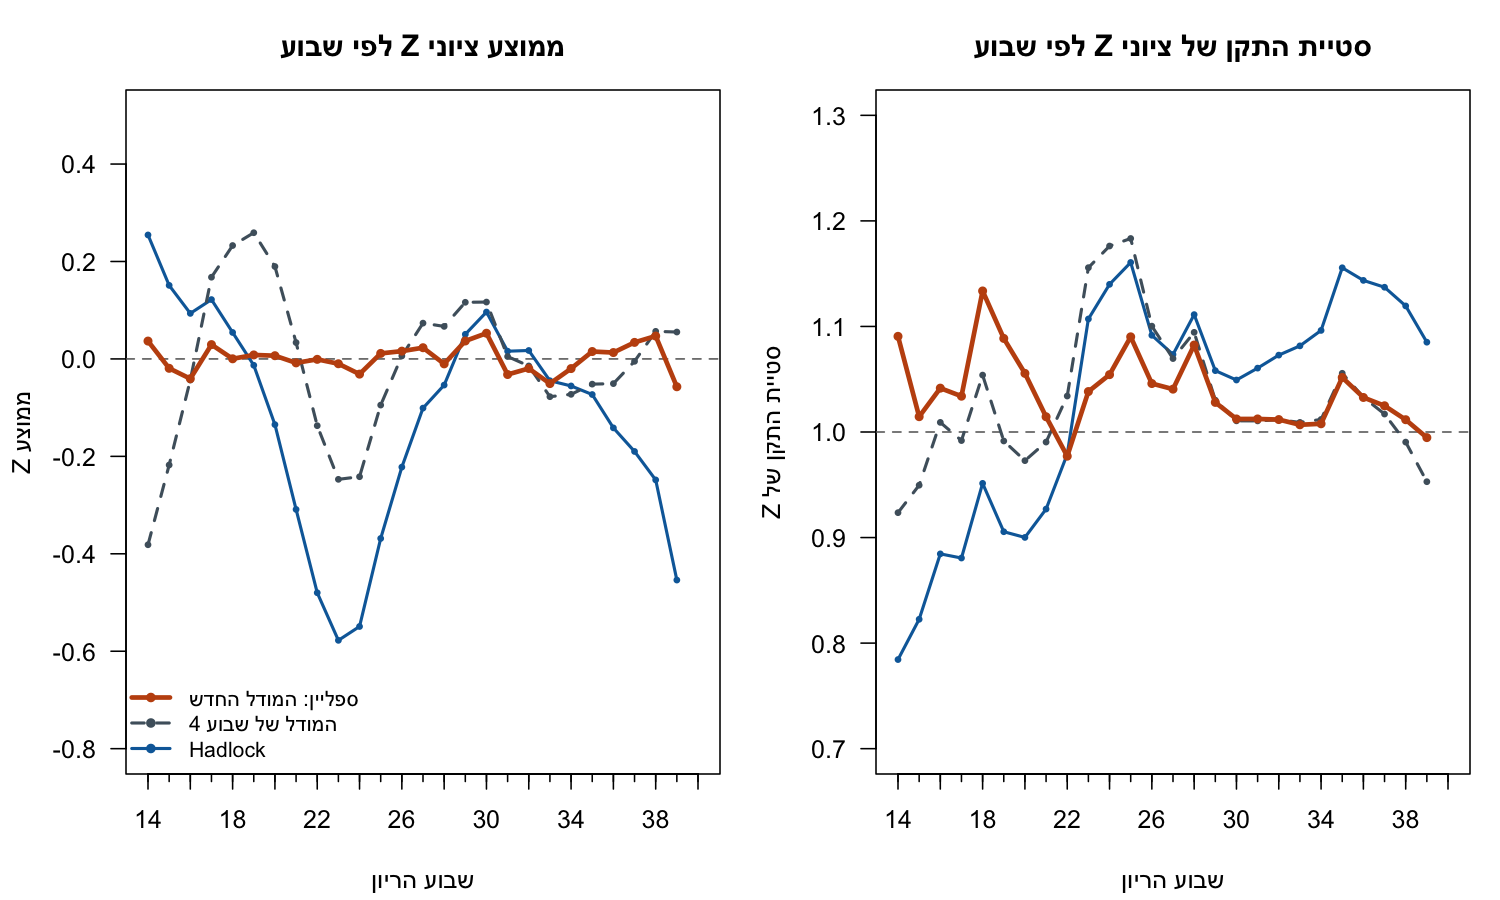

Source data for this figure (header and first rows):
week, n, mean_z_spline, sd_z_spline, pct_within_spline, mean_z_rule, sd_z_rule, pct_within_rule, mean_z_line, sd_z_line, pct_within_line, mean_z_week4, sd_z_week4, pct_within_week4, mean_z_hadlock, sd_z_hadlock, pct_within_hadlock
14, 787, 0.03665, 1.091, 88.69, 0.03686, 1.081, 88.95, 0.03431, 0.9412, 91.74, -0.3814, 0.9236, 90.09, 0.2545, 0.7844, 94.79
15, 963, -0.01928, 1.015, 91.8, -0.01941, 1.022, 91.8, -0.0185, 0.9716, 91.9, -0.2178, 0.9496, 92, 0.151, 0.8226, 95.22
16, 941, -0.04059, 1.042, 89.37, -0.04096, 1.05, 89.37, -0.04009, 1.03, 90.97, -0.0434, 1.009, 91.07, 0.09346, 0.8845, 94.37
17, 1052, 0.0294, 1.034, 88.59, 0.02939, 1.036, 88.78, 0.02854, 1.012, 91.35, 0.1677, 0.9919, 91.06, 0.1218, 0.8806, 92.97
18, 849, 0.000264, 1.134, 87.99, 0.0003636, 1.126, 88.1, 0.0005976, 1.076, 88.57, 0.2328, 1.054, 88.69, 0.05432, 0.9513, 92.11
19, 1082, 0.008182, 1.089, 88.45, 0.008081, 1.075, 88.91, 0.007604, 1.01, 91.13, 0.2591, 0.9915, 90.39, -0.01304, 0.9055, 93.62
20, 2302, 0.006615, 1.056, 89.66, 0.006567, 1.045, 90.18, 0.006272, 0.9892, 91.49, 0.1897, 0.9729, 90.62, -0.1349, 0.9001, 93.79
21, 3077, -0.008118, 1.014, 90.22, -0.008045, 1.018, 90.22, -0.007617, 1.006, 90.25, 0.03361, 0.9905, 91.29, -0.3089, 0.927, 90.87
22, 2177, -0.0008576, 0.9771, 91.41, -0.0008672, 0.9952, 91.41, -0.0008353, 1.048, 89.21, -0.137, 1.034, 88.7, -0.4799, 0.979, 88.29
23, 1246, -0.009888, 1.038, 89.41, -0.01003, 1.056, 89.17, -0.01135, 1.171, 84.91, -0.2472, 1.156, 84.59, -0.5776, 1.107, 82.83
24, 823, -0.03121, 1.054, 88.7, -0.03109, 1.052, 89.19, -0.03516, 1.19, 87.12, -0.2418, 1.176, 84.2, -0.5492, 1.14, 83.11
25, 720, 0.01128, 1.09, 87.78, 0.01119, 1.061, 89.58, 0.01276, 1.197, 85.69, -0.09474, 1.183, 85.14, -0.3685, 1.161, 85.28
26, 794, 0.01596, 1.046, 88.92, 0.01537, 1.005, 89.8, 0.01727, 1.111, 86.52, 0.006062, 1.1, 87.66, -0.222, 1.092, 87.66
27, 894, 0.023, 1.041, 89.37, 0.02217, 1.004, 90.6, 0.0239, 1.078, 88.7, 0.07348, 1.07, 88.81, -0.1009, 1.073, 89.04
28, 1135, -0.01016, 1.082, 87.67, -0.01006, 1.062, 87.67, -0.01026, 1.102, 86.78, 0.06677, 1.094, 86.87, -0.05367, 1.111, 86.52
29, 1520, 0.03684, 1.028, 88.82, 0.03682, 1.028, 88.82, 0.03714, 1.036, 88.62, 0.1162, 1.03, 88.68, 0.05056, 1.058, 88.03
30, 2221, 0.05275, 1.012, 89.73, 0.05342, 1.025, 88.52, 0.0529, 1.015, 89.19, 0.1167, 1.011, 89.19, 0.09626, 1.049, 88.34
31, 2647, -0.032, 1.012, 89.88, -0.03254, 1.029, 89.69, -0.03205, 1.014, 89.88, 0.004934, 1.011, 90.67, 0.01584, 1.061, 88.82
32, 2790, -0.01959, 1.012, 89.89, -0.01985, 1.026, 88.82, -0.01964, 1.014, 89.35, -0.01443, 1.012, 89.89, 0.01732, 1.073, 87.49
33, 2351, -0.05062, 1.007, 90.17, -0.05096, 1.014, 89.75, -0.05081, 1.011, 89.79, -0.07751, 1.009, 89.28, -0.04477, 1.082, 87.49
34, 2144, -0.01981, 1.008, 89.6, -0.01976, 1.007, 89.74, -0.0199, 1.012, 89.18, -0.07268, 1.012, 89.69, -0.05546, 1.096, 87.27
35, 2085, 0.0152, 1.052, 88.78, 0.01504, 1.042, 89.06, 0.01524, 1.055, 88.49, -0.05176, 1.056, 88.06, -0.07306, 1.156, 85.47
36, 2317, 0.01309, 1.033, 89.17, 0.01294, 1.019, 89.21, 0.01314, 1.032, 89.17, -0.05069, 1.033, 89.12, -0.1416, 1.144, 85.41
37, 2454, 0.03395, 1.025, 89.2, 0.0335, 1.012, 89.24, 0.03366, 1.015, 89.69, -0.004926, 1.017, 89.16, -0.1899, 1.137, 85.09
38, 2311, 0.04696, 1.012, 90.52, 0.04659, 1.007, 90.83, 0.04607, 0.9879, 91.26, 0.05661, 0.9904, 91.69, -0.2483, 1.119, 86.28
39, 2059, -0.05712, 0.9947, 90.14, -0.05791, 1.012, 89.27, -0.05461, 0.9472, 91.65, 0.05521, 0.9529, 90.72, -0.4539, 1.085, 83.58
